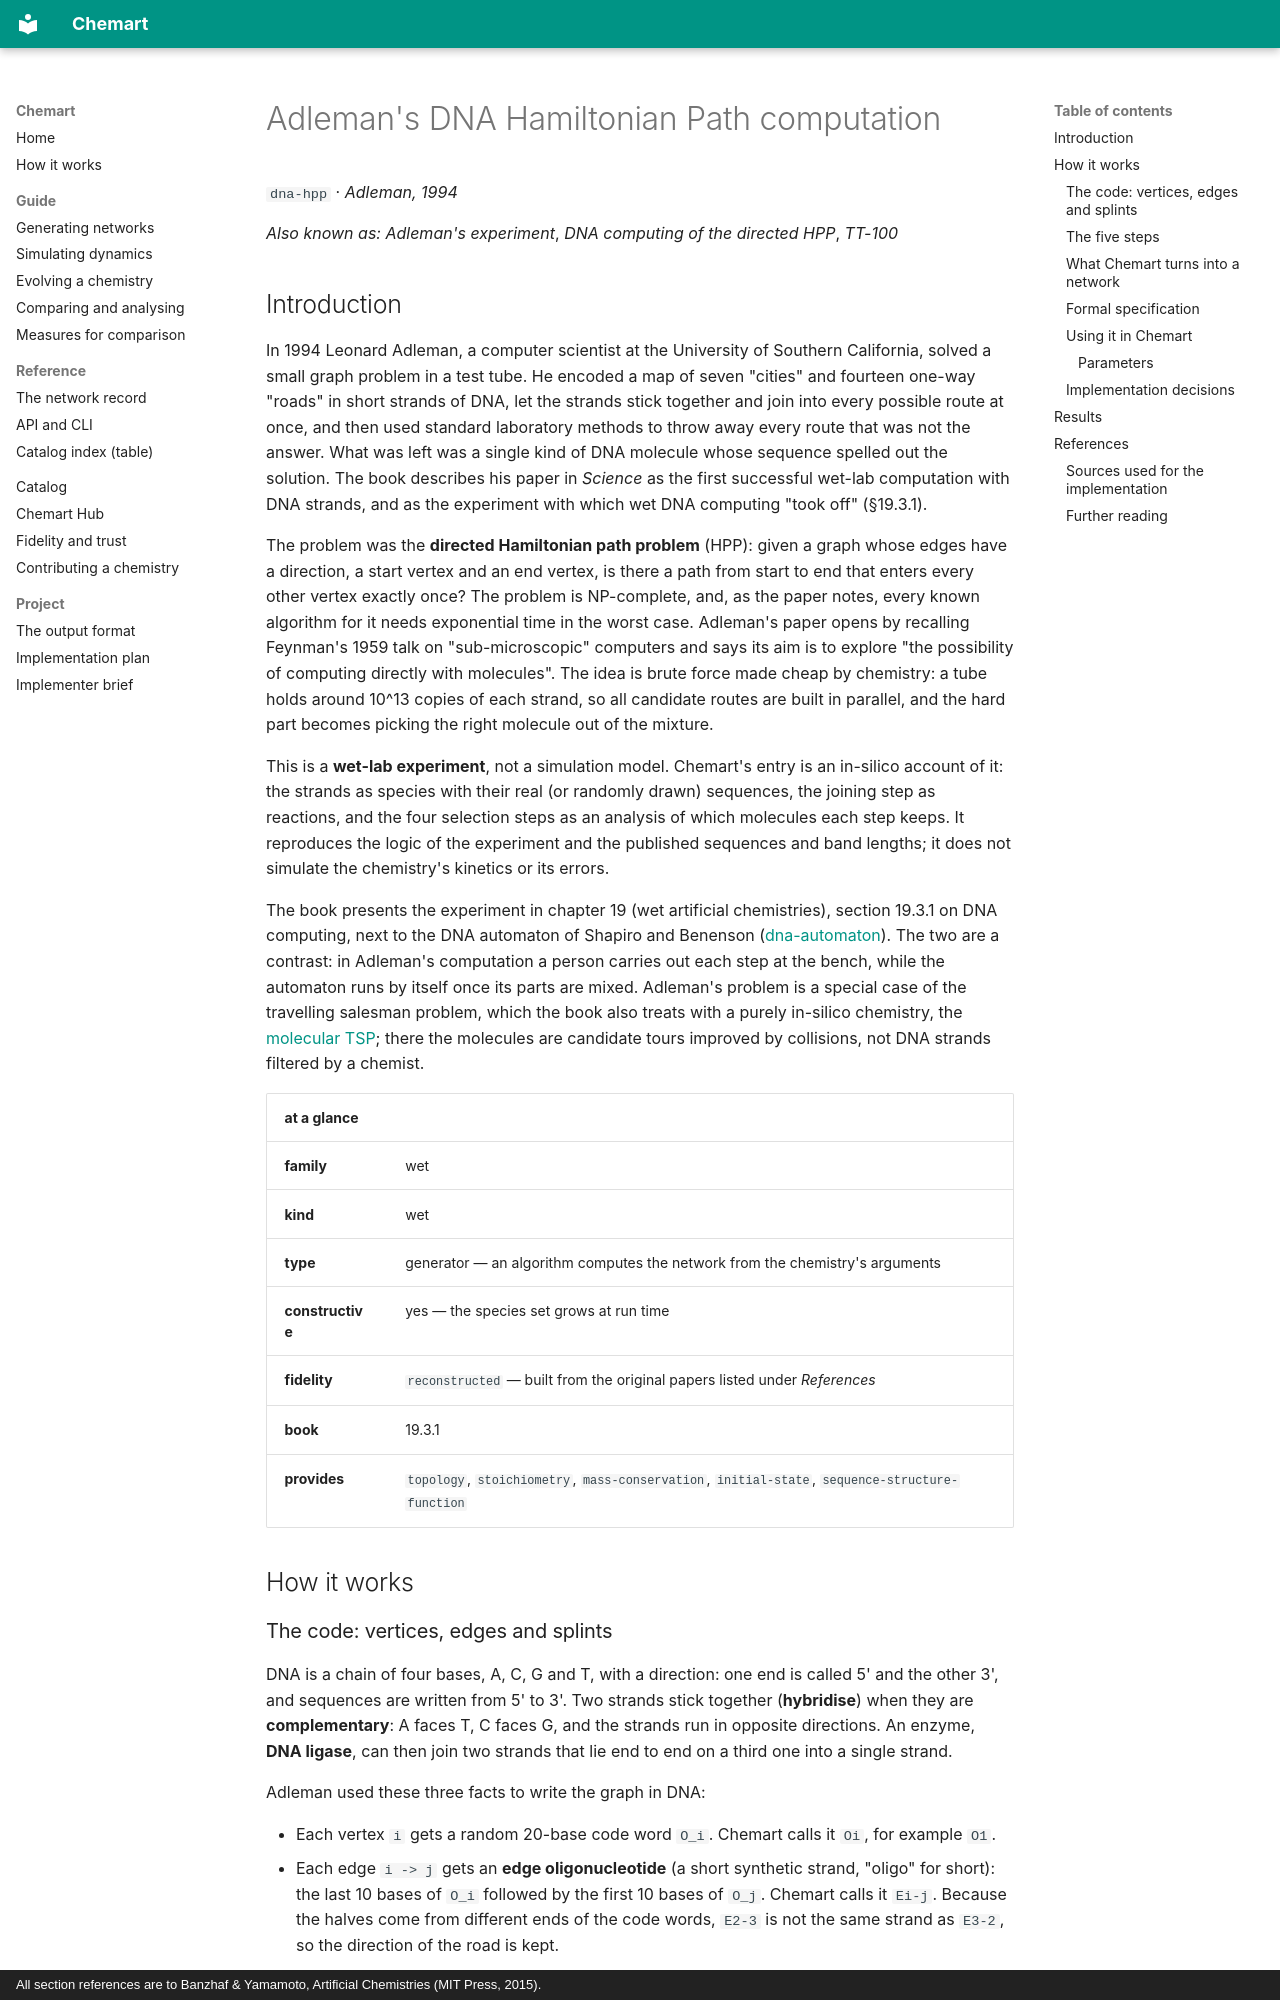

repository: MarcoTuc/Chemart · page: catalog/dna-hpp/index.html · generator: mkdocs · copyright: All section references are to Banzhaf & Yamamoto, Artificial Chemistries (MIT Press, 2015).

<!-- Generated by tools/gen_catalog_pages.py from catalog/chemistries/dna-hpp.yaml and catalog/explainers/dna-hpp.md. Edit those, not this file. -->

# Adleman's DNA Hamiltonian Path computation

`dna-hpp` · *Adleman, 1994*

*Also known as:* *Adleman's experiment*, *DNA computing of the directed HPP*, *TT-100*

## Introduction

In 1994 Leonard Adleman, a computer scientist at the University of Southern
California, solved a small graph problem in a test tube. He encoded a map of
seven "cities" and fourteen one-way "roads" in short strands of DNA, let the
strands stick together and join into every possible route at once, and then
used standard laboratory methods to throw away every route that was not the
answer. What was left was a single kind of DNA molecule whose sequence spelled
out the solution. The book describes his paper in *Science* as the first
successful wet-lab computation with DNA strands, and as the experiment with
which wet DNA computing "took off" (§19.3.1).

The problem was the **directed Hamiltonian path problem** (HPP): given a
graph whose edges have a direction, a start vertex and an end vertex, is there
a path from start to end that enters every other vertex exactly once? The
problem is NP-complete, and, as the paper notes, every known algorithm for it
needs exponential time in the worst case. Adleman's paper opens by recalling Feynman's 1959 talk on "sub-microscopic"
computers and says its aim is to explore "the possibility of computing
directly with molecules". The idea is brute force made cheap by chemistry: a
tube holds around 10^13 copies of each strand, so all candidate routes are
built in parallel, and the hard part becomes picking the right molecule out of
the mixture.

This is a **wet-lab experiment**, not a simulation model. Chemart's entry is
an in-silico account of it: the strands as species with their real (or
randomly drawn) sequences, the joining step as reactions, and the four
selection steps as an analysis of which molecules each step keeps. It
reproduces the logic of the experiment and the published sequences and band
lengths; it does not simulate the chemistry's kinetics or its errors.

The book presents the experiment in chapter 19 (wet artificial chemistries),
section 19.3.1 on DNA computing, next to the DNA automaton of Shapiro and
Benenson ([dna-automaton](dna-automaton.md)). The two are a contrast: in
Adleman's computation a person carries out each step at the bench, while the
automaton runs by itself once its parts are mixed. Adleman's problem is a
special case of the travelling salesman problem, which the book also treats
with a purely in-silico chemistry, the [molecular TSP](molecular-tsp.md); there
the molecules are candidate tours improved by collisions, not DNA strands
filtered by a chemist.

| at a glance | |
|---|---|
| **family** | wet |
| **kind** | wet |
| **type** | generator — an algorithm computes the network from the chemistry's arguments |
| **constructive** | yes — the species set grows at run time |
| **fidelity** | `reconstructed` — built from the original papers listed under *References* |
| **book** | 19.3.1 |
| **provides** | `topology`, `stoichiometry`, `mass-conservation`, `initial-state`, `sequence-structure-function` |

## How it works
